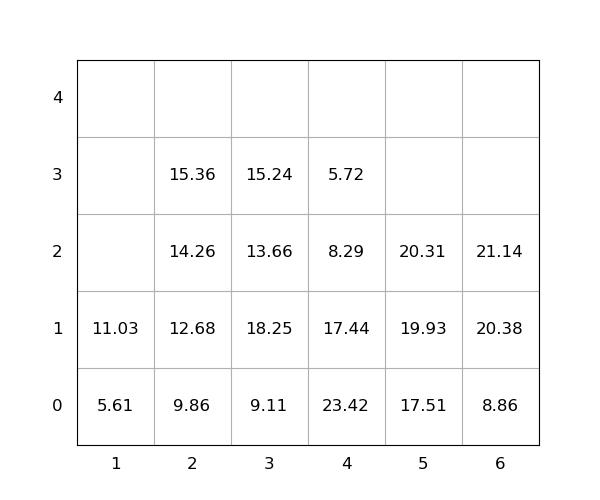

Source data for this figure (header and first rows):
idx, loc_x, loc_y, loc_z, weight, group, score, seq, reloc, size(ft)
1, 4, 0, 0, 23.42, 0, 23.42, 0, 1.0, 20
2, 3, 0, 0, 9.11, 0, 9.11, 0, 0, 20
3, 4, 0, 1, 17.44, 0, 17.44, 0, 1.0, 20
4, 5, 0, 0, 17.51, 0, 17.51, 0, 0, 20
5, 2, 0, 0, 9.86, 0, 9.86, 0, 0, 20
6, 6, 0, 0, 8.86, 0, 8.86, 0, 0, 20
7, 3, 0, 1, 18.25, 0, 18.25, 0, 1.0, 20
8, 6, 0, 1, 20.38, 0, 20.38, 0, 0, 20
9, 2, 0, 1, 12.68, 0, 12.68, 0, 0, 20
10, 3, 0, 2, 13.66, 0, 13.66, 0, 1.0, 20
11, 4, 0, 2, 8.29, 0, 8.29, 1, 1.0, 20
12, 2, 0, 2, 14.26, 0, 14.26, 2, 0, 20
13, 6, 0, 2, 21.14, 0, 21.14, 3, 0, 20
14, 2, 0, 3, 15.36, 0, 15.36, 4, 0, 20
15, 3, 0, 3, 15.24, 0, 15.24, 5, 1.0, 20
16, 5, 0, 1, 19.93, 0, 19.93, 6, 0, 20
17, 5, 0, 2, 20.31, 0, 20.31, 7, 0, 20
18, 4, 0, 3, 5.72, 0, 5.72, 8, 1.0, 20
19, 1, 0, 0, 5.61, 0, 5.61, 9, 0, 20
20, 1, 0, 1, 11.03, 0, 11.03, 10, 0, 20
